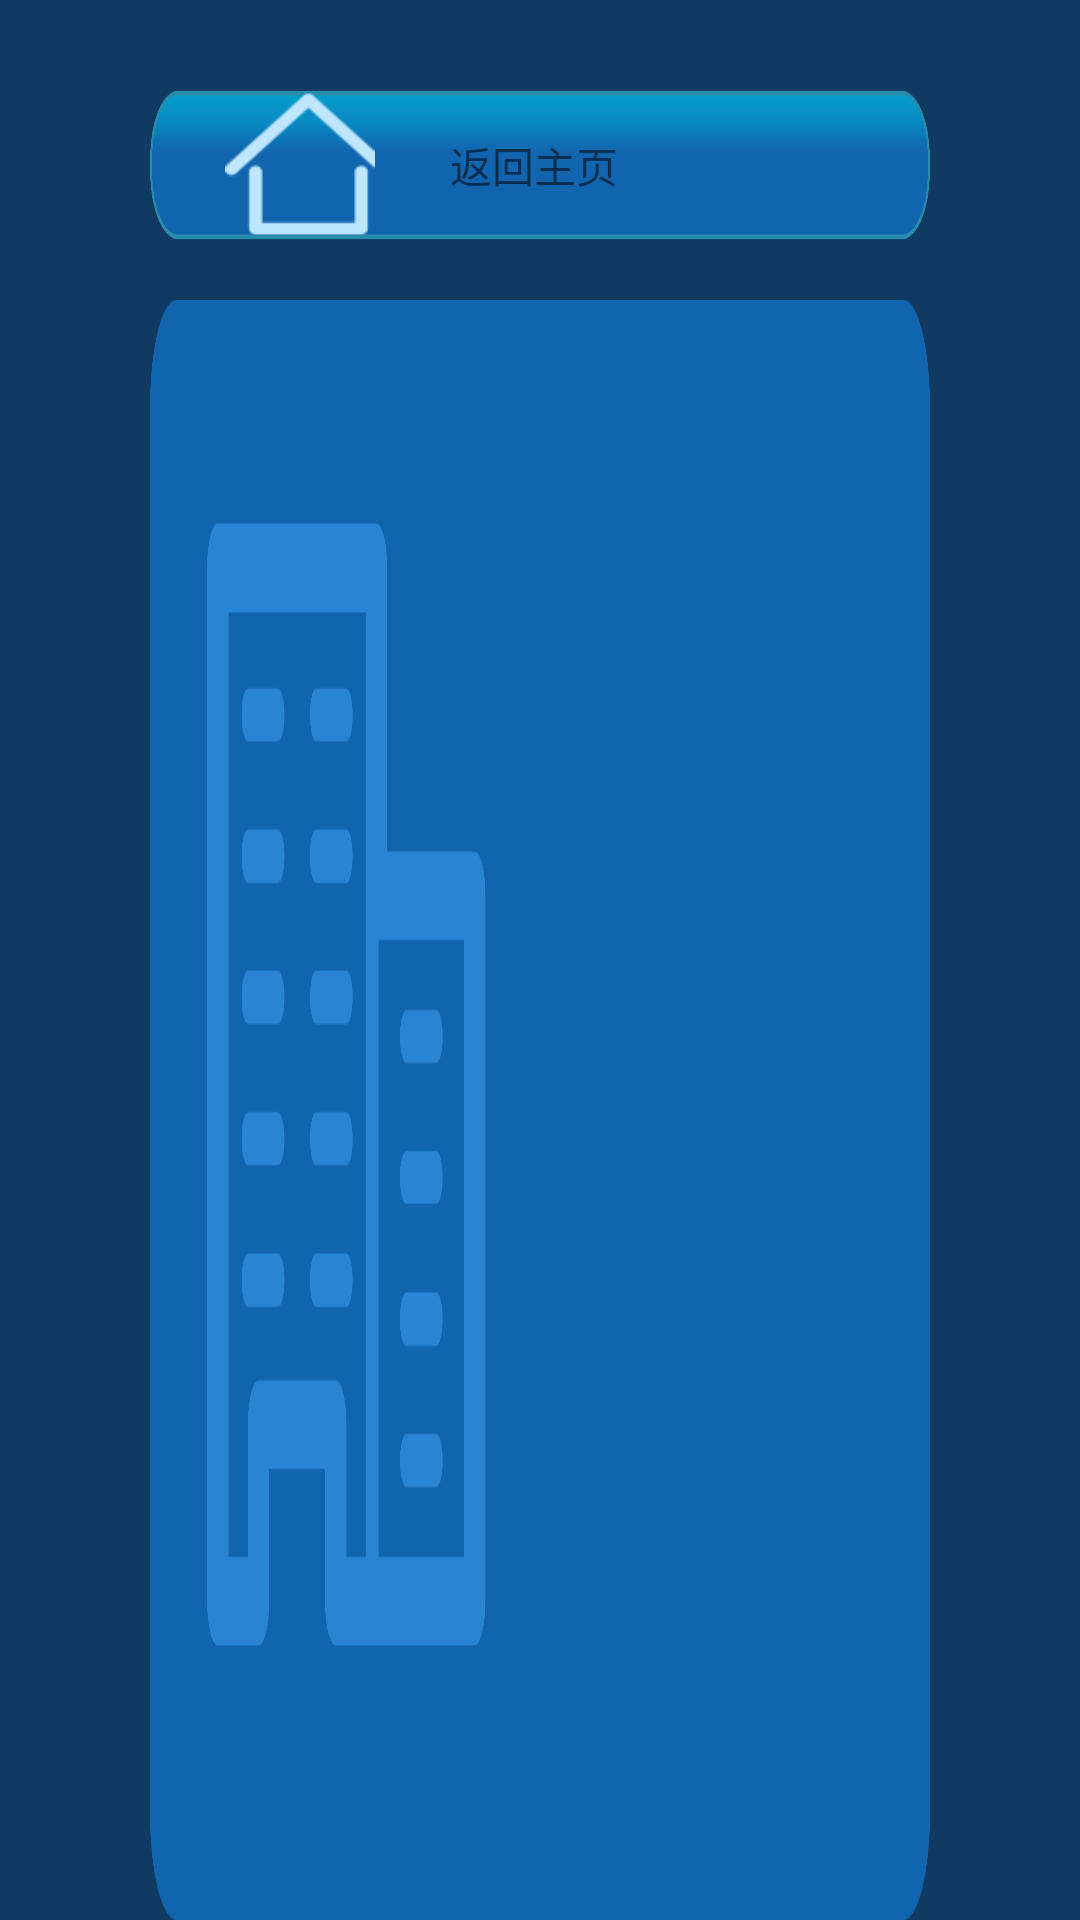

Reconstruct the res/layout file that produces this screen, plus the resources it refers to.
<!-- AndroidManifest.xml: application theme AppTheme -->
<!-- res/layout/activity_login.xml -->
<?xml version="1.0" encoding="utf-8"?>

<LinearLayout xmlns:android="http://schemas.android.com/apk/res/android"
    xmlns:app="http://schemas.android.com/apk/res-auto"
    xmlns:tools="http://schemas.android.com/tools"
    android:layout_width="match_parent"
    android:layout_height="match_parent"
    android:orientation="vertical"
    android:background="#103a62">

   <include layout="@layout/title">

   </include>
   <LinearLayout
       android:layout_width="wrap_content"
       android:layout_height="wrap_content"
       android:layout_marginTop="20dp"
       android:layout_marginLeft="50dp"
       android:layout_marginRight="50dp"
       android:background="@drawable/bg_login_main">
      <LinearLayout
          android:focusable="true"
          android:focusableInTouchMode="true"
          android:layout_width="300dp"
          android:layout_height="300dp"
          android:background="@drawable/bg_login"
          android:layout_marginLeft="500dp"
          android:layout_marginRight="50dp"
          android:layout_marginBottom="20dp"
          android:layout_marginTop="40dp"
          android:orientation="vertical">
         <TextView
             android:layout_width="match_parent"
             android:layout_height="wrap_content"
             android:text="@string/user_login"
             android:gravity="center_horizontal"
             android:layout_marginTop="20dp"/>
         <EditText
             android:id="@+id/et_username"
             android:layout_width="240dp"
             android:layout_height="40dp"
             android:background="@drawable/bg_login_input"
             android:gravity="center"
             android:layout_gravity="center_horizontal"
             android:layout_marginTop="20dp"
             android:hint="@string/please_input_username"/>
         <EditText
             android:id="@+id/et_pwd"
             android:layout_width="240dp"
             android:layout_height="40dp"
             android:gravity="center"
             android:layout_gravity="center_horizontal"
             android:background="@drawable/bg_login_input"
             android:layout_marginTop="20dp"
             android:hint="@string/please_input_pwd"/>
         <TextView
             android:id="@+id/tv_login"
             android:layout_width="240dp"
             android:layout_height="40dp"
             android:gravity="center"
             android:background="@drawable/bg_login_title"
             android:layout_gravity="center_horizontal"
             android:text="@string/login"
             android:focusable="true"
             android:layout_marginTop="20dp"
             android:textColor="@color/white"/>
      </LinearLayout>

   </LinearLayout>

</LinearLayout>
<!-- res/layout/title.xml (included above) -->
<?xml version="1.0" encoding="utf-8"?>

<FrameLayout xmlns:android="http://schemas.android.com/apk/res/android"
    xmlns:app="http://schemas.android.com/apk/res-auto"
    xmlns:tools="http://schemas.android.com/tools"
    android:layout_width="match_parent"
    android:layout_marginTop="30dp"
    android:layout_height="50dp">

   <LinearLayout
       android:layout_width="match_parent"
       android:layout_height="50dp"
       android:layout_marginLeft="50dp"
       android:layout_marginRight="50dp"
       android:background="@drawable/bg_title"
       android:gravity="center_vertical"
       android:orientation="horizontal">
       <ImageView
           android:id="@+id/iv_back"
           android:layout_width="wrap_content"
           android:layout_height="wrap_content"
           android:layout_marginLeft="10dp"
           android:src="@drawable/back_main"/>
      <TextView
          android:id="@+id/tv_back"
          android:focusable="true"
          android:layout_width="wrap_content"
          android:layout_height="wrap_content"
          android:text="@string/back_to_main"
          android:layout_marginLeft="10dp"/>
        <ImageView
            android:id="@+id/iv_head"
            android:layout_width="wrap_content"
            android:layout_height="wrap_content"
            android:layout_marginLeft="500dp"
            android:src="@drawable/head"/>
       <TextView
           android:id="@+id/tv_nickname"
           android:layout_width="wrap_content"
           android:layout_height="wrap_content"
           android:layout_marginLeft="10dp"
           android:text="张三"/>
       <TextView
           android:id="@+id/tv_quit"
           android:focusable="true"
           android:layout_width="wrap_content"
           android:layout_height="wrap_content"
           android:layout_marginLeft="30dp"
           android:clickable="true"
           android:text="@string/quit"/>
   </LinearLayout>
   <TextView
       android:id="@+id/tv_title"
       android:layout_width="wrap_content"
       android:layout_height="40dp"
       android:textSize="50px"
       android:layout_gravity="center"
       android:textColor="@color/white"
       android:gravity="center"/>

</FrameLayout>
<!-- resources referenced by this layout -->
<resources>
  <!-- drawable back_main: png bitmap (drawable, 4018 bytes) -->
  <!-- drawable bg_login: png bitmap (drawable, 11052 bytes) -->
  <!-- drawable bg_login_input: png bitmap (drawable, 5759 bytes) -->
  <!-- drawable bg_login_main: png bitmap (drawable, 33245 bytes) -->
  <!-- drawable bg_login_title: png bitmap (drawable, 7452 bytes) -->
  <!-- drawable bg_title: png bitmap (drawable, 10524 bytes) -->
  <!-- drawable head: png bitmap (drawable, 4424 bytes) -->
  <string name="back_to_main">返回主页</string>
  <string name="login">登录</string>
  <string name="please_input_pwd">请输入密码</string>
  <string name="please_input_username">请输入用户名</string>
  <string name="quit">退出</string>
  <string name="user_login">用户登录</string>
  <style name="AppTheme" parent="Theme.AppCompat.Light.DarkActionBar">
          
          <item name="colorPrimary">@color/colorPrimary</item>
          <item name="colorPrimaryDark">@color/colorPrimaryDark</item>
          <item name="colorAccent">@color/colorAccent</item>
      </style>
  <!-- not gathered from this repository: default colours our renderer supplied (Android Studio template values) -->
  <color name="white">#FFFFFFFF</color>
  <color name="colorPrimary">#FF6200EE</color>
  <color name="colorPrimaryDark">#FF3700B3</color>
  <color name="colorAccent">#FF03DAC5</color>
</resources>
